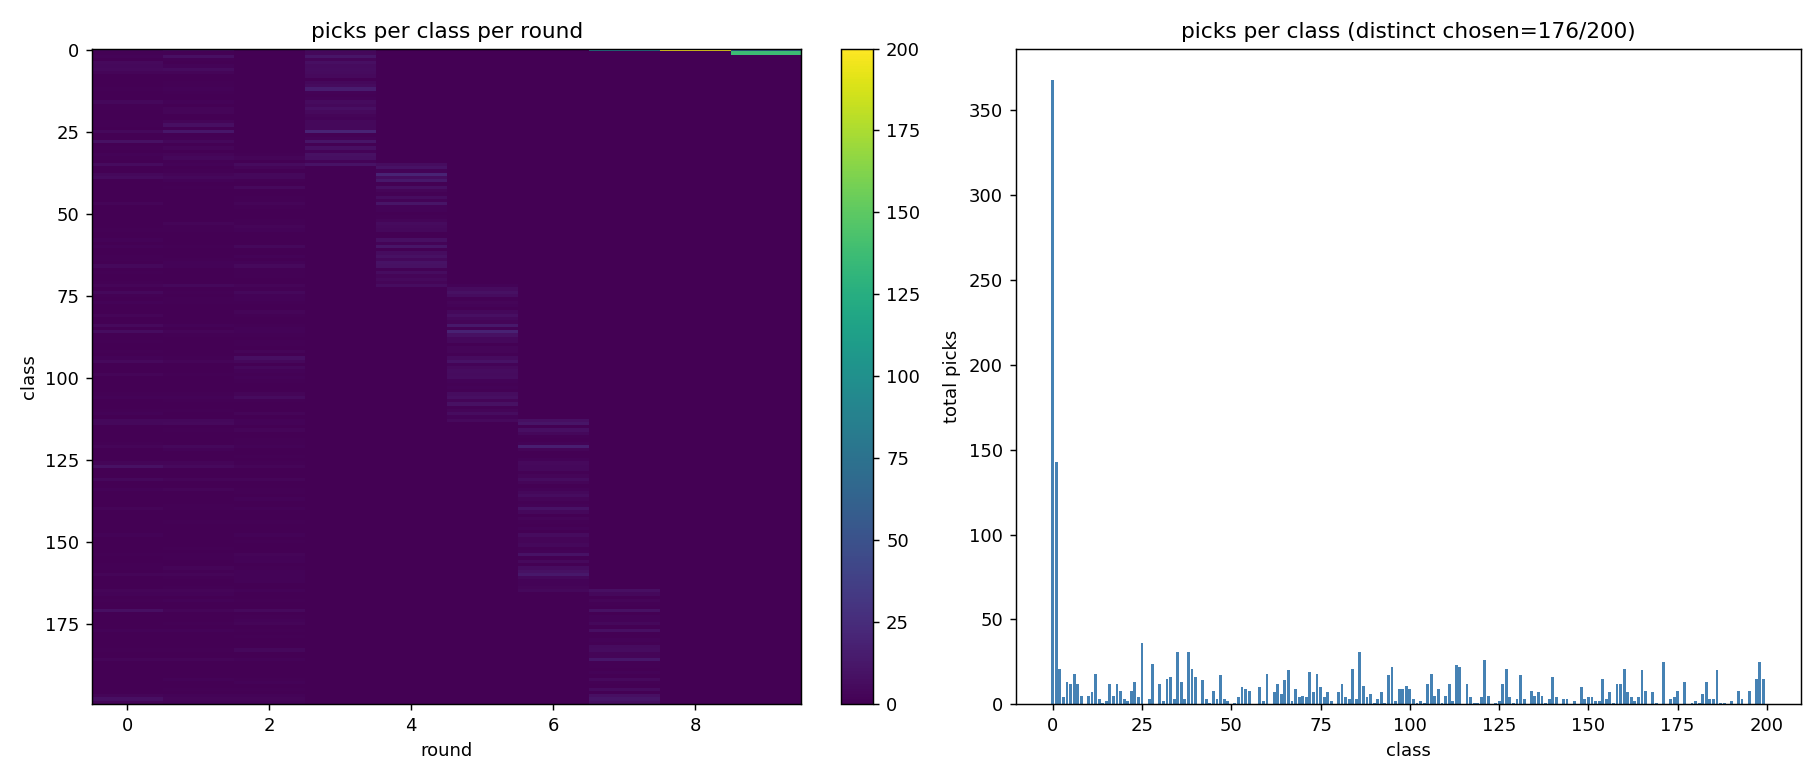

The table this chart was drawn from, first rows:
class, total, rounds
0, 368, 0 1 2 3 7 8 9
1, 143, 0 1 3 9
2, 21, 0 1 3
3, 4, 1 3
4, 13, 0 3
5, 12, 0 1 3
6, 18, 0 1 3
7, 12, 0 1 3
8, 5, 3
9, 0, 
10, 5, 1 3
11, 7, 1 3
12, 18, 0 1 3
13, 3, 1 3
14, 1, 3
15, 2, 3
16, 12, 0 1 3
17, 5, 0 3
18, 12, 0 1 3
19, 8, 1 3
20, 3, 3
21, 2, 3
22, 8, 0 1 3
23, 13, 0 1 3
24, 4, 3
25, 36, 0 1 3
26, 0, 
27, 3, 1 3
28, 24, 0 1 3
29, 0, 
30, 12, 0 1 3
31, 2, 3
32, 15, 0 1 2 3
33, 16, 0 1 2 3
34, 3, 1 3
35, 31, 0 1 2 3 4
36, 13, 2 4
37, 3, 1 4
38, 31, 0 1 2 4
39, 21, 0 1 2 4
40, 16, 1 2 4
41, 0, 
42, 14, 1 2 4
43, 3, 4
44, 1, 4
45, 8, 2 4
46, 3, 2 4
47, 17, 0 2 4
48, 3, 2 4
49, 2, 4
50, 0, 
51, 1, 4
52, 4, 2 4
53, 10, 1 2 4
54, 9, 1 2 4
55, 8, 0 1 2 4
56, 0, 
57, 0, 
58, 10, 0 4
59, 2, 4
... 140 more rows
